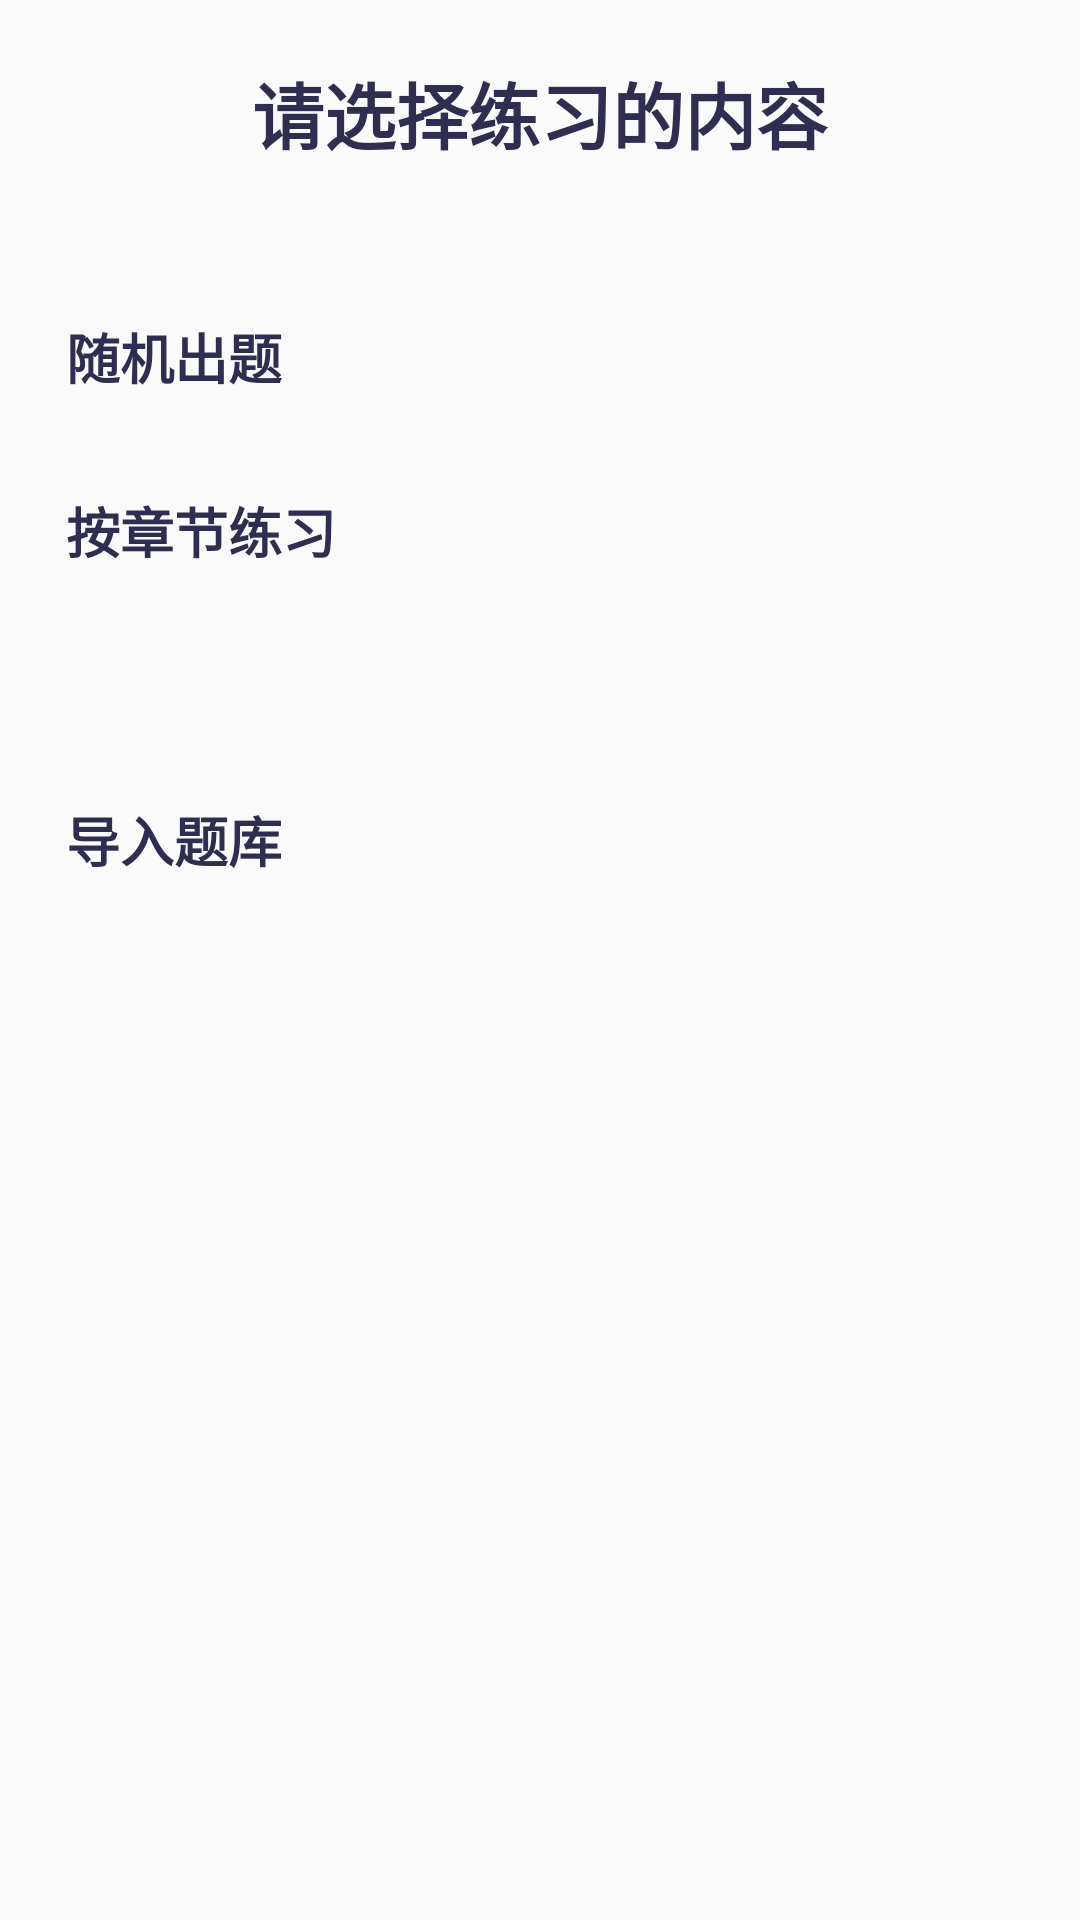

Android layout source for this screen:
<!-- AndroidManifest.xml: application theme AppTheme -->
<!-- res/layout/fragment_challenge.xml -->
<?xml version="1.0" encoding="utf-8"?>
<LinearLayout xmlns:android="http://schemas.android.com/apk/res/android"
    xmlns:app="http://schemas.android.com/apk/res-auto"
    xmlns:tools="http://schemas.android.com/tools"
    android:layout_width="match_parent"
    android:layout_height="match_parent"
    android:orientation="vertical">


    <TextView
        android:id="@+id/lable"
        android:layout_width="wrap_content"
        android:layout_height="wrap_content"
        android:layout_gravity="center_horizontal"
        android:layout_marginTop="20dp"
        android:text="请选择练习的内容"
        android:textColor="@color/colorPrimary"
        android:textSize="24sp"
        android:textStyle="bold" />


    <Button
        android:id="@+id/random_practice_Btn"
        style="@style/RoundedCornerBtnWithRightArrow"
        android:layout_width="match_parent"
        android:layout_height="wrap_content"
        android:layout_marginTop="40dp"
        android:text="随机出题"
        android:textColor="@color/colorPrimary"
        android:textStyle="bold" />


    <Button
        android:id="@+id/chapter_practice_Btn"
        style="@style/RoundedCornerBtnWithRightArrow"
        android:layout_width="match_parent"
        android:layout_height="wrap_content"
        android:text="按章节练习"
        android:textColor="@color/colorPrimary"
        android:textStyle="bold" />

    <Button
        android:id="@+id/addQuestion"
        style="@style/RoundedCornerBtnWithRightArrow"
        android:layout_width="match_parent"
        android:layout_height="wrap_content"
        android:layout_marginTop="50dp"
        android:text="导入题库"
        android:textColor="@color/colorPrimary"
        android:textStyle="bold" />
</LinearLayout>
<!-- resources referenced by this layout -->
<resources>
  <color name="colorPrimary">#302E50</color>
  <style name="RoundedCornerBtnWithRightArrow" parent="RoundedCornerBtn">
          <item name="android:drawableRight">@mipmap/right_arrow</item>
          <item name="android:textSize">18sp</item>
      </style>
  <style name="AppTheme" parent="Theme.AppCompat.Light.DarkActionBar">
          
          <item name="colorPrimary">@color/colorPrimary</item>
          <item name="colorPrimaryDark">@color/colorPrimaryDark</item>
          <item name="colorAccent">@color/colorAccent</item>
      </style>
  <style name="RoundedCornerBtn" parent="RoundedCornerView">
          <item name="android:background">@drawable/rounded_corner_btn_selector</item>
          <item name="android:gravity">left|center_vertical</item>
          <item name="android:textColor">@color/gray</item>
      </style>
  <color name="colorPrimaryDark">#00574B</color>
  <color name="colorAccent">#D81B60</color>
  <style name="RoundedCornerView">
          <item name="android:background">@drawable/rounded_corner_shape</item>
          <item name="android:cacheColorHint">@color/transparent</item>
          <item name="android:layout_marginTop">5dp</item>
          <item name="android:layout_marginLeft">10dp</item>
          <item name="android:layout_marginRight">10dp</item>
          <item name="android:layout_marginBottom">5dp</item>
          <item name="android:paddingLeft">12dp</item>
          <item name="android:paddingRight">12dp</item>
          <item name="android:layout_width">match_parent</item>
          <item name="android:layout_height">wrap_content</item>
      </style>
  <color name="gray">#5A5A5A</color>
  <color name="transparent">#00000000</color>
</resources>
